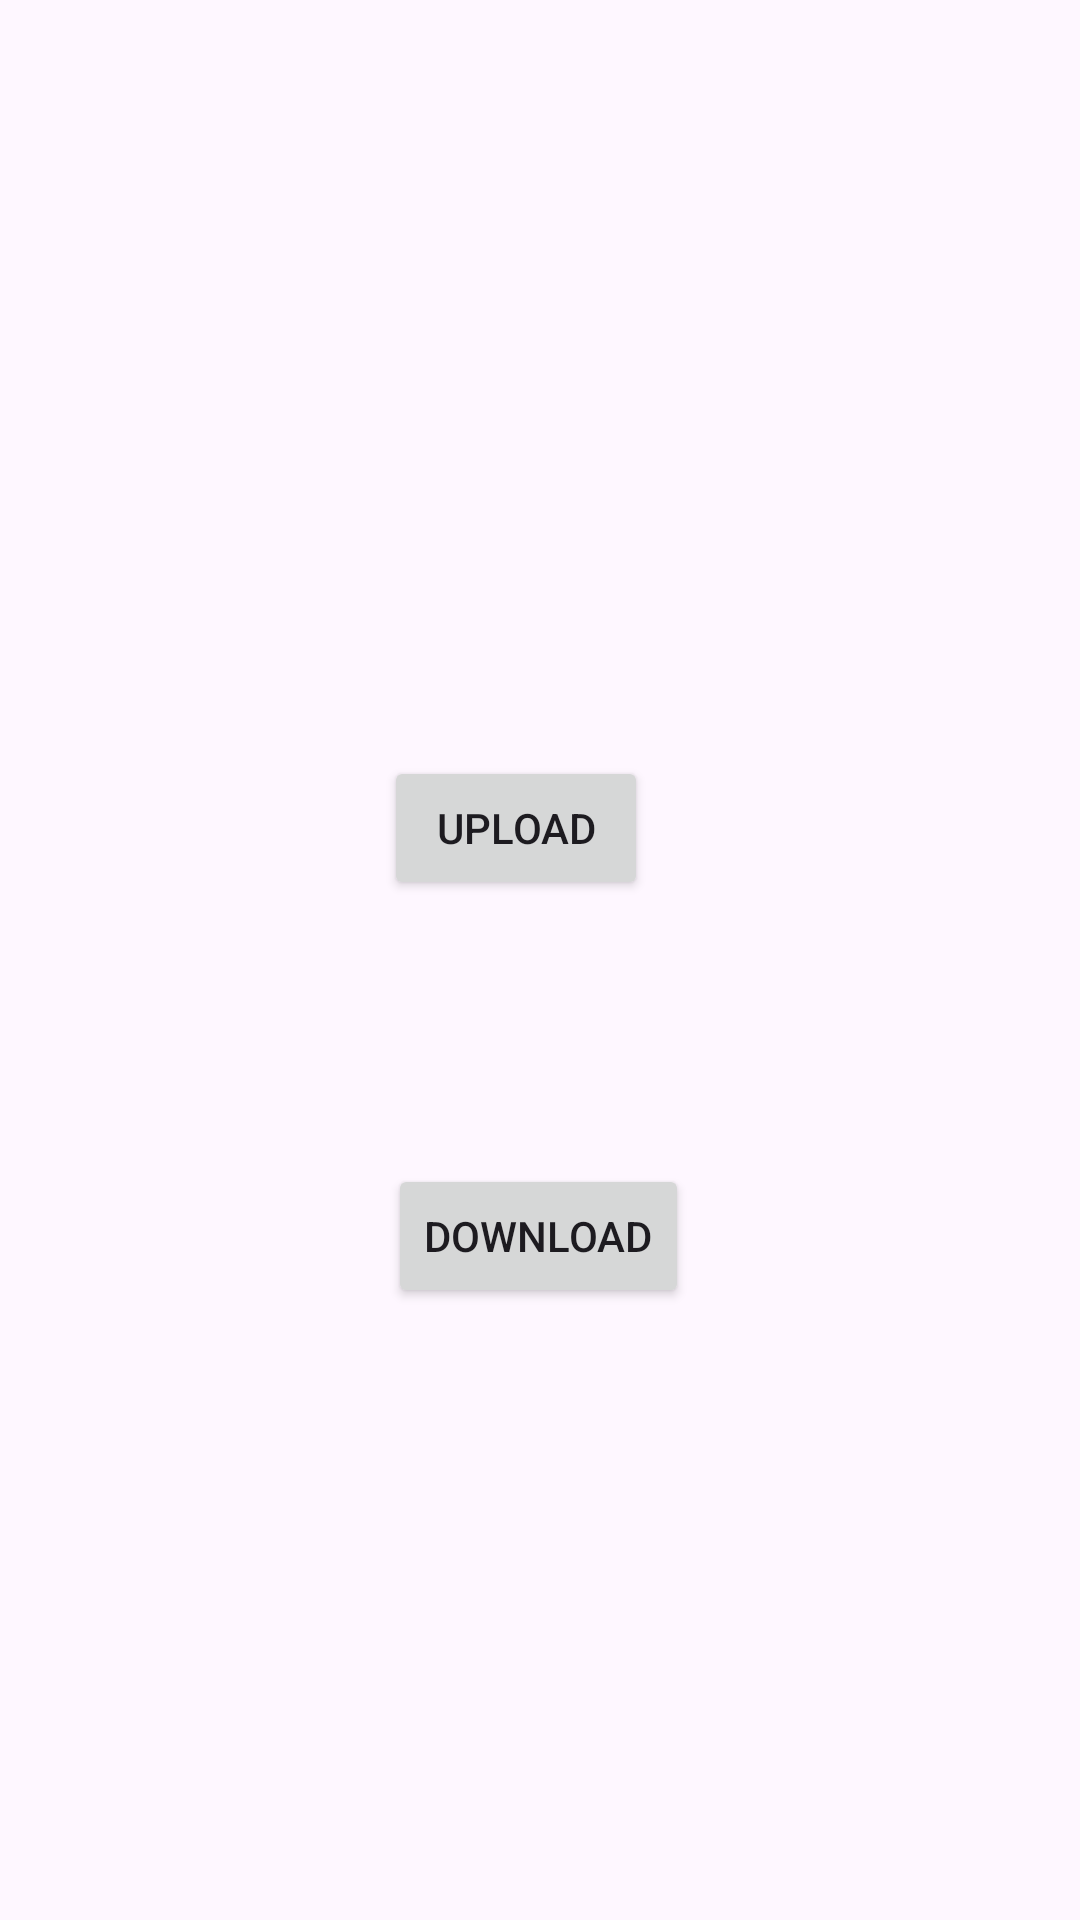

Write the Android layout XML for this screen, with the resource values it uses.
<!-- AndroidManifest.xml: application theme Theme.Btech -->
<!-- res/layout/activity_app_update.xml -->
<?xml version="1.0" encoding="utf-8"?>
<androidx.constraintlayout.widget.ConstraintLayout xmlns:android="http://schemas.android.com/apk/res/android"
    xmlns:app="http://schemas.android.com/apk/res-auto"
    xmlns:tools="http://schemas.android.com/tools"
    android:layout_width="match_parent"
    android:layout_height="match_parent"
    tools:context=".AppFeatures.AppUpdate">

    <Button
        android:id="@+id/upload"
        android:layout_width="wrap_content"
        android:layout_height="wrap_content"
        android:layout_marginTop="252dp"
        android:text="upload"
        app:layout_constraintEnd_toEndOf="parent"
        app:layout_constraintHorizontal_bias="0.47"
        app:layout_constraintStart_toStartOf="parent"
        app:layout_constraintTop_toTopOf="parent" />

    <Button
        android:id="@+id/download"
        android:layout_width="wrap_content"
        android:layout_height="wrap_content"
        android:layout_marginTop="88dp"
        android:text="download"
        app:layout_constraintEnd_toEndOf="parent"
        app:layout_constraintHorizontal_bias="0.498"
        app:layout_constraintStart_toStartOf="parent"
        app:layout_constraintTop_toBottomOf="@+id/upload" />

</androidx.constraintlayout.widget.ConstraintLayout>
<!-- resources referenced by this layout -->
<resources>
  <style name="Theme.Btech" parent="Base.Theme.Btech" />
  <style name="Base.Theme.Btech" parent="Theme.Material3.DayNight.NoActionBar">
          <item name="android:statusBarColor">@android:color/transparent</item>
          <item name="android:navigationBarColor">@android:color/transparent</item>
          <item name="android:windowTranslucentNavigation">false</item>
          <item name="android:windowTranslucentStatus">false</item>
          <item name="android:windowLightStatusBar">true</item>
      </style>
</resources>
